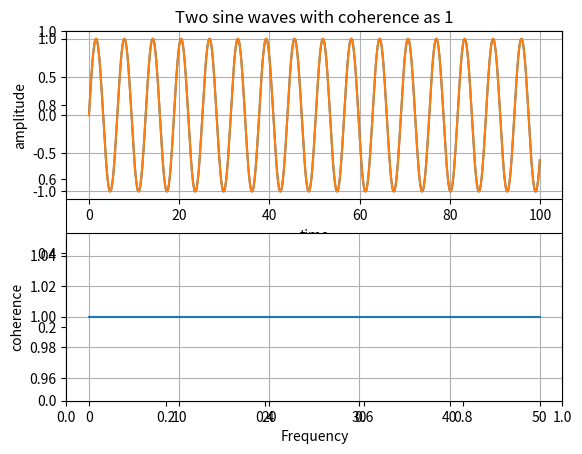

Reproduce this figure in Python.
import numpy as np

import matplotlib.pyplot as plot

 

# Create sine wave1

time        = np.arange(0, 100, 0.1)

sinewave1   = np.sin(time)

 

# Create sine wave2 as replica of sine wave1

time1        = np.arange(0, 100, 0.1)

sinewave2    = np.sin(time1)

 

# Plot the sine waves - subplot 1

plot.title('Two sine waves with coherence as 1')

plot.subplot(211)

plot.grid(True, which='both')

plot.xlabel('time')

plot.ylabel('amplitude')

plot.plot(time, sinewave1, time1, sinewave2)

 

# Plot the coherence - subplot 2

plot.subplot(212)

coh, f = plot.cohere(sinewave1, sinewave2, 256, 1./.01)

print("Coherence between two signals:")

print(coh)

print("Frequncies of the coherence vector:")

print(f)

plot.ylabel('coherence')

plot.show()
